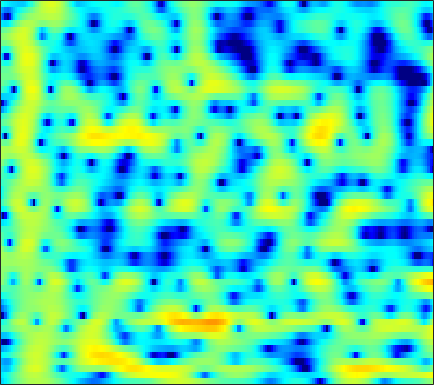

Source data for this figure (header and first rows):
-7.4335, -6.8403, -5.7888, -4.6841, -3.8703, -2.8427, -1.9269, -1.3194, -0.58848, 0.045583, 0.60283, 0.97361, 1.3754, 1.6998, 1.8808, 2.037, 2.1144, 2.1269, 2.079, 1.9443, 1.7472, 1.5491, 1.2134, 0.80651
-6.418, -5.954, -5.117, -4.177, -3.451, -2.494, -1.576, -0.9324, -0.1469, 0.5562, 1.163, 1.55, 1.976, 2.291, 2.459, 2.575, 2.575, 2.497, 2.292, 1.967, 1.526, 1.128, 0.5205, -0.1708
-7.381, -7.944, -8.298, -7.862, -7.029, -5.511, -3.851, -2.642, -1.155, 0.1432, 1.251, 1.938, 2.686, 3.247, 3.548, 3.78, 3.83, 3.751, 3.48, 2.995, 2.3, 1.623, 0.486, -0.9782
-8.579, -9.23, -9.801, -9.595, -8.841, -7.244, -5.42, -4.086, -2.468, -1.032, 0.1888, 0.9531, 1.795, 2.441, 2.8, 3.111, 3.239, 3.22, 3.055, 2.727, 2.248, 1.807, 1.127, 0.3828
-5.95, -5.572, -5.02, -4.365, -3.813, -3.005, -2.121, -1.448, -0.5564, 0.3067, 1.103, 1.642, 2.254, 2.757, 3.042, 3.29, 3.373, 3.327, 3.125, 2.746, 2.177, 1.611, 0.6732, -0.5259
-9.229, -8.914, -8.286, -7.368, -6.538, -5.338, -4.061, -3.117, -1.93, -0.8378, 0.136, 0.7766, 1.509, 2.104, 2.451, 2.792, 2.992, 3.045, 2.993, 2.788, 2.449, 2.099, 1.509, 0.785
-17.86, -23, -31.73, -18.44, -13.96, -10.02, -7.218, -5.545, -3.713, -2.222, -1.008, -0.2387, 0.6102, 1.292, 1.698, 2.107, 2.385, 2.511, 2.59, 2.553, 2.422, 2.271, 2.01, 1.696
-7.938, -8.063, -7.865, -7.181, -6.429, -5.211, -3.938, -3.019, -1.903, -0.9223, -0.1044, 0.4117, 0.9829, 1.422, 1.679, 1.949, 2.139, 2.233, 2.292, 2.275, 2.188, 2.062, 1.814, 1.463
-2.748, -2.648, -2.358, -1.89, -1.465, -0.8474, -0.212, 0.2428, 0.7693, 1.169, 1.41, 1.483, 1.451, 1.292, 1.132, 0.9221, 0.812, 0.8349, 1.026, 1.302, 1.554, 1.653, 1.611, 1.303
-4.645, -4.375, -3.486, -2.24, -1.236, 0.008471, 1.046, 1.658, 2.223, 2.489, 2.403, 2.066, 1.2, -0.3099, -2.003, -5.332, -9.685, -9.898, -5.513, -1.971, 0.3173, 1.445, 2.365, 2.712
-24.73, -19.96, -12.38, -8.034, -5.72, -3.381, -1.636, -0.6435, 0.3175, 0.8919, 1.119, 1.051, 0.6604, -0.05979, -0.7658, -1.753, -2.388, -2.331, -1.526, -0.2996, 0.8907, 1.621, 2.332, 2.74
-12.02, -10.89, -9.235, -7.438, -6.132, -4.533, -3.173, -2.305, -1.349, -0.6229, -0.1002, 0.1666, 0.4025, 0.5282, 0.5749, 0.6331, 0.736, 0.8527, 1.082, 1.368, 1.651, 1.848, 2.044, 2.131
-9.434, -8.248, -6.852, -5.611, -4.762, -3.725, -2.796, -2.171, -1.441, -0.8216, -0.31, 0.009105, 0.3545, 0.6299, 0.8028, 0.9995, 1.175, 1.302, 1.467, 1.615, 1.743, 1.815, 1.859, 1.839
-4.983, -4.579, -4.028, -3.464, -3.055, -2.513, -1.977, -1.578, -1.079, -0.6238, -0.2365, 0.01038, 0.27, 0.4575, 0.5572, 0.6693, 0.7752, 0.8625, 1.006, 1.185, 1.384, 1.524, 1.671, 1.739
-1.546, -1.676, -1.913, -2.161, -2.298, -2.323, -2.095, -1.761, -1.171, -0.5755, -0.08607, 0.1593, 0.2779, 0.1546, -0.07431, -0.5122, -0.9527, -1.131, -1.025, -0.5025, 0.2752, 0.8747, 1.579, 2.081
0.726, 0.07836, -1.294, -3.416, -5.616, -8.927, -8.848, -6.281, -3.102, -0.9165, 0.4197, 0.9449, 1.069, 0.5183, -0.4082, -2.545, -6.391, -11.54, -14.38, -6.316, -2.014, 0.03035, 1.862, 2.989
0.7533, 0.3501, -0.6012, -2.009, -3.264, -4.619, -4.58, -3.56, -1.805, -0.2896, 0.7426, 1.2, 1.4, 1.146, 0.679, -0.2388, -1.291, -1.884, -2.008, -1.278, -0.1534, 0.6579, 1.52, 2.048
0.5555, 0.5772, 0.4749, 0.2956, 0.1598, 0.07284, 0.1441, 0.297, 0.5992, 0.928, 1.204, 1.337, 1.392, 1.303, 1.163, 0.905, 0.624, 0.4374, 0.2604, 0.1773, 0.1507, 0.1325, 0.0593, -0.1445
1.126, 1.131, 1.105, 1.076, 1.077, 1.111, 1.197, 1.287, 1.428, 1.553, 1.634, 1.647, 1.583, 1.424, 1.24, 0.9242, 0.5474, 0.2407, -0.1726, -0.5683, -0.9247, -1.171, -1.493, -1.844
1.688, 1.398, 1.06, 0.8411, 0.7949, 0.8877, 1.134, 1.383, 1.725, 2.022, 2.219, 2.272, 2.196, 1.935, 1.606, 0.9949, 0.1989, -0.4967, -1.493, -2.44, -3.154, -3.439, -3.493, -3.31
1.419, 0.3212, -1.22, -2.444, -2.743, -2.066, -0.6915, 0.401, 1.673, 2.646, 3.293, 3.564, 3.639, 3.377, 2.943, 2.019, 0.6213, -0.8208, -3.453, -7.263, -12.19, -12.74, -8.511, -5.216
-0.3479, -2.235, -5.877, -12.11, -16.34, -9.023, -4.055, -1.654, 0.5925, 2.115, 3.109, 3.574, 3.855, 3.774, 3.481, 2.767, 1.666, 0.5719, -1.225, -3.26, -4.859, -5.131, -4.184, -2.74
-1.403, -2.105, -2.952, -3.473, -3.492, -2.939, -1.932, -1.061, 0.06919, 1.038, 1.79, 2.197, 2.528, 2.618, 2.541, 2.251, 1.785, 1.351, 0.7224, 0.115, -0.372, -0.6146, -0.7679, -0.7843
-2.88, -3.033, -3.056, -2.835, -2.514, -1.911, -1.178, -0.594, 0.1695, 0.8587, 1.429, 1.76, 2.069, 2.225, 2.244, 2.158, 1.959, 1.751, 1.409, 1.031, 0.6398, 0.3503, -0.02968, -0.3922
-6.322, -6.489, -6.07, -4.998, -3.981, -2.594, -1.31, -0.4613, 0.4965, 1.253, 1.815, 2.121, 2.388, 2.519, 2.539, 2.478, 2.329, 2.159, 1.859, 1.472, 0.9982, 0.586, -0.01964, -0.6556
-14.19, -22.16, -16.44, -8.945, -5.703, -2.717, -0.6428, 0.5044, 1.616, 2.335, 2.737, 2.873, 2.885, 2.773, 2.662, 2.516, 2.389, 2.288, 2.102, 1.768, 1.205, 0.5913, -0.5048, -1.933
-5.679, -5.63, -4.652, -2.843, -1.349, 0.436, 1.863, 2.648, 3.305, 3.518, 3.287, 2.826, 1.878, 0.7019, -0.0958, -0.5814, -0.2104, 0.3795, 1.114, 1.501, 1.388, 0.9229, -0.3225, -2.479
-3.3, -2.386, -1.164, 0.02811, 0.8748, 1.871, 2.636, 3.009, 3.188, 2.929, 2.131, 1.08, -1.166, -5.033, -10.35, -22.01, -8.113, -4.242, -1.387, 0.1309, 0.8144, 0.9174, 0.6309, -0.002285
-5.274, -3.764, -2.104, -0.7568, 0.07925, 0.9936, 1.645, 1.963, 2.15, 2.039, 1.617, 1.094, 0.159, -0.8945, -1.569, -1.976, -1.668, -1.144, -0.391, 0.1873, 0.4945, 0.5423, 0.4215, 0.1453
-5.396, -4.072, -2.614, -1.423, -0.6769, 0.157, 0.8265, 1.23, 1.627, 1.871, 1.963, 1.947, 1.839, 1.676, 1.548, 1.405, 1.304, 1.237, 1.121, 0.9327, 0.6099, 0.2686, -0.3247, -1.055
-3.53, -3.015, -2.392, -1.815, -1.385, -0.7848, -0.1278, 0.3814, 1.049, 1.655, 2.159, 2.456, 2.739, 2.892, 2.93, 2.881, 2.712, 2.503, 2.1, 1.528, 0.7645, 0.04766, -1.147, -2.654
-2.197, -2.577, -3.206, -3.83, -4.092, -3.862, -2.902, -1.891, -0.4612, 0.8318, 1.897, 2.528, 3.151, 3.544, 3.697, 3.724, 3.559, 3.311, 2.811, 2.102, 1.171, 0.3062, -1.095, -2.853
-1.238, -2.465, -4.85, -8.784, -14.22, -20.36, -9.471, -5.503, -2.133, 0.1103, 1.677, 2.527, 3.325, 3.805, 3.986, 4.013, 3.825, 3.551, 3.021, 2.313, 1.419, 0.6236, -0.591, -1.97
0.6245, -0.2518, -1.605, -3.005, -3.819, -4, -2.999, -1.846, -0.2666, 1.075, 2.1, 2.663, 3.157, 3.389, 3.406, 3.252, 2.915, 2.558, 1.969, 1.258, 0.4199, -0.2918, -1.376, -2.6
2.095, 1.71, 1.254, 0.9181, 0.7968, 0.8517, 1.127, 1.434, 1.89, 2.316, 2.612, 2.716, 2.668, 2.401, 2.067, 1.479, 0.7734, 0.213, -0.5284, -1.232, -1.899, -2.415, -3.205, -4.228
2.197, 1.946, 1.758, 1.774, 1.914, 2.215, 2.584, 2.859, 3.148, 3.289, 3.226, 3.013, 2.477, 1.615, 0.7468, -0.7121, -2.421, -3.722, -5.115, -5.678, -5.475, -5.151, -4.813, -4.79
-0.1395, -0.8057, -1.103, -0.5193, 0.307, 1.542, 2.66, 3.333, 3.97, 4.261, 4.198, 3.899, 3.136, 1.897, 0.5867, -1.823, -5.369, -9.391, -20.89, -17.59, -9.999, -7.345, -5.246, -3.994
-5.91, -10.66, -23.58, -8.793, -4.311, -0.7009, 1.619, 2.817, 3.881, 4.452, 4.576, 4.392, 3.776, 2.744, 1.701, -0.03769, -2.079, -3.64, -5.295, -5.949, -5.639, -5.058, -4.183, -3.324
-3.252, -3.865, -3.959, -2.892, -1.63, 0.1498, 1.683, 2.612, 3.521, 4.068, 4.255, 4.166, 3.747, 3.001, 2.244, 1.007, -0.4445, -1.631, -3.224, -4.705, -5.859, -6.333, -6.249, -5.533
-1.7, -1.487, -1.009, -0.312, 0.3146, 1.258, 2.163, 2.777, 3.454, 3.901, 4.098, 4.064, 3.779, 3.191, 2.54, 1.392, -0.1245, -1.573, -4.004, -7.34, -12.52, -18.88, -16.97, -10.69
-3.509, -3.12, -2.357, -1.413, -0.63, 0.4095, 1.395, 2.057, 2.8, 3.358, 3.696, 3.798, 3.712, 3.361, 2.904, 2.04, 0.8681, -0.2206, -1.982, -4.03, -6.109, -7.216, -7.39, -6.365
-10.06, -9.289, -7.405, -5.303, -3.836, -2.163, -0.733, 0.1967, 1.241, 2.083, 2.709, 3.032, 3.244, 3.219, 3.048, 2.605, 1.948, 1.352, 0.4487, -0.4883, -1.299, -1.764, -2.117, -2.167
-23.78, -17.95, -11.93, -8.435, -6.607, -4.678, -3.063, -1.968, -0.5931, 0.6283, 1.657, 2.268, 2.857, 3.159, 3.209, 3.045, 2.638, 2.195, 1.484, 0.6916, -0.08146, -0.5887, -1.089, -1.309
-7.57, -7.616, -7.406, -7.178, -7.12, -6.961, -6.164, -4.957, -2.83, -0.6736, 1.137, 2.201, 3.239, 3.85, 4.033, 3.956, 3.521, 2.962, 1.933, 0.608, -0.9685, -2.178, -3.493, -3.95
-2.444, -2.957, -3.971, -5.656, -7.714, -13.21, -28.5, -12.49, -5.272, -1.296, 1.32, 2.705, 3.962, 4.678, 4.893, 4.774, 4.205, 3.476, 2.044, -0.01624, -2.997, -6.291, -14.31, -21.23
-0.8205, -1.159, -1.763, -2.518, -3.112, -3.7, -3.571, -2.848, -1.305, 0.386, 1.855, 2.738, 3.578, 4.015, 4.102, 3.877, 3.268, 2.567, 1.307, -0.3011, -2.181, -3.644, -5.293, -6.007
-0.6267, -0.6987, -0.7874, -0.8163, -0.776, -0.5413, -0.1267, 0.327, 1.037, 1.794, 2.485, 2.904, 3.281, 3.402, 3.306, 2.933, 2.272, 1.599, 0.4854, -0.8288, -2.226, -3.243, -4.419, -5.248
-1.221, -1.29, -1.263, -1.026, -0.6895, -0.07505, 0.6727, 1.264, 2.039, 2.719, 3.261, 3.545, 3.732, 3.69, 3.479, 2.961, 2.161, 1.366, 0.04882, -1.575, -3.494, -5.107, -7.35, -9.235
-3.44, -4.216, -4.891, -4.537, -3.542, -1.812, -0.07795, 1.061, 2.327, 3.303, 3.983, 4.308, 4.497, 4.409, 4.162, 3.579, 2.698, 1.82, 0.3518, -1.536, -4.008, -6.4, -10.88, -19.04
-6.166, -9.162, -18.03, -17.72, -9.635, -4.386, -1.191, 0.5127, 2.188, 3.354, 4.112, 4.454, 4.634, 4.51, 4.248, 3.669, 2.835, 2.06, 0.8098, -0.6683, -2.375, -3.773, -5.66, -7.215
-3.243, -3.873, -4.367, -3.975, -3.049, -1.442, 0.1752, 1.236, 2.39, 3.215, 3.735, 3.927, 3.932, 3.672, 3.308, 2.64, 1.796, 1.083, 0.05795, -0.9773, -1.97, -2.671, -3.518, -4.252
-0.639, -0.5701, -0.3496, 0.05643, 0.4804, 1.164, 1.888, 2.401, 2.978, 3.386, 3.573, 3.545, 3.27, 2.722, 2.115, 1.073, -0.1746, -1.185, -2.435, -3.37, -3.858, -3.979, -4.009, -4.079
0.08963, 0.3469, 0.7375, 1.197, 1.574, 2.119, 2.654, 3.028, 3.432, 3.688, 3.731, 3.599, 3.158, 2.352, 1.474, -0.1701, -2.494, -4.828, -8.833, -11.91, -9.771, -7.451, -5.261, -3.996
-1.614, -1.304, -0.8624, -0.3265, 0.1545, 0.863, 1.606, 2.136, 2.751, 3.19, 3.417, 3.423, 3.172, 2.571, 1.866, 0.5153, -1.408, -3.286, -6.157, -7.945, -6.704, -4.982, -3.057, -1.796
-6.279, -6.422, -6.539, -6.142, -5.353, -3.893, -2.325, -1.259, -0.04592, 0.8931, 1.567, 1.897, 2.118, 2.105, 1.94, 1.556, 1.024, 0.5962, 0.1125, -0.1232, -0.02817, 0.2079, 0.6139, 0.9588
-10.88, -13.07, -18.73, -24.09, -16.42, -10.59, -7.145, -5.314, -3.499, -2.146, -1.126, -0.5237, 0.1186, 0.6206, 0.9135, 1.216, 1.45, 1.601, 1.772, 1.951, 2.135, 2.268, 2.409, 2.479
-8.75, -9.884, -11.31, -11.74, -11.04, -9.443, -7.832, -6.783, -5.625, -4.676, -3.835, -3.217, -2.381, -1.534, -0.8786, -0.03351, 0.7574, 1.294, 1.928, 2.454, 2.864, 3.093, 3.282, 3.337
-4.406, -5.011, -5.784, -6.41, -6.769, -7.079, -7.301, -7.454, -7.644, -7.777, -7.707, -7.378, -6.443, -5, -3.752, -2.066, -0.5312, 0.4735, 1.616, 2.517, 3.19, 3.554, 3.862, 3.963
